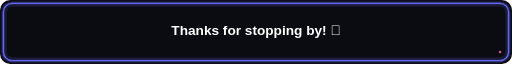
t = 0.00 s
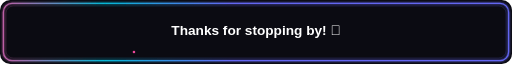
t = 1.13 s
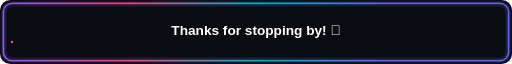
t = 1.88 s
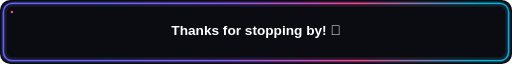
t = 3.00 s
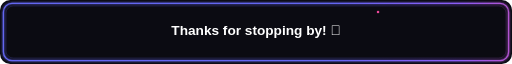
t = 4.13 s
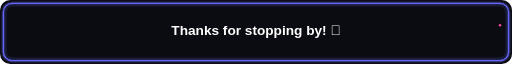
t = 5.00 s

The animated SVG that drew these frames (rendered in a browser with its animation timeline set to each time). Animation: 3 SMIL elements (animate=2,animateTransform=1); one cycle of 6.00 s, repeats indefinitely.

<svg xmlns="http://www.w3.org/2000/svg" width="1200" height="150" viewBox="0 0 1200 150" role="img" aria-label="Animated Lakshya Agarwal profile footer">
  <defs>
    <linearGradient id="g-footer" x1="0%" y1="0%" x2="100%" y2="0%">
      <stop offset="0%" stop-color="#6366f1"/>
      <stop offset="25%" stop-color="#8b5cf6"/>
      <stop offset="50%" stop-color="#ec4899"/>
      <stop offset="75%" stop-color="#06b6d4"/>
      <stop offset="100%" stop-color="#6366f1"/>
      <animateTransform attributeName="gradientTransform" type="translate" from="-1 0" to="1 0" dur="5s" repeatCount="indefinite"/>
    </linearGradient>

    <filter id="glow-footer" x="-30%" y="-100%" width="160%" height="300%">
      <feGaussianBlur stdDeviation="3" result="blur"/>
      <feMerge>
        <feMergeNode in="blur"/>
        <feMergeNode in="SourceGraphic"/>
      </feMerge>
    </filter>
  </defs>

  <!-- Dark Background Container -->
  <rect width="1200" height="150" rx="24" fill="#0b0b12"/>

  <!-- Glowing Outer Animated Border -->
  <rect x="8" y="8" width="1184" height="134" rx="20" fill="none" stroke="url(#g-footer)" stroke-width="3" filter="url(#glow-footer)"/>

  <!-- Inner Subtle Accent Border -->
  <rect x="14" y="14" width="1172" height="122" rx="17" fill="none" stroke="url(#g-footer)" stroke-width="1" opacity=".45"/>

  <!-- Main Footer Text (Centered vertically) -->
  <text x="600" y="83" text-anchor="middle" font-family="Arial, Helvetica, sans-serif" font-size="32" font-weight="700" fill="#ffffff">
    Thanks for stopping by! 🚀
  </text>

  <!-- Orbiting Light Dot -->
  <circle cx="1172" cy="122" r="3" fill="#ec4899">
    <animate attributeName="cx" values="1172;28;28;1172;1172" dur="6s" repeatCount="indefinite"/>
    <animate attributeName="cy" values="122;122;28;28;122" dur="6s" repeatCount="indefinite"/>
  </circle>
</svg>
